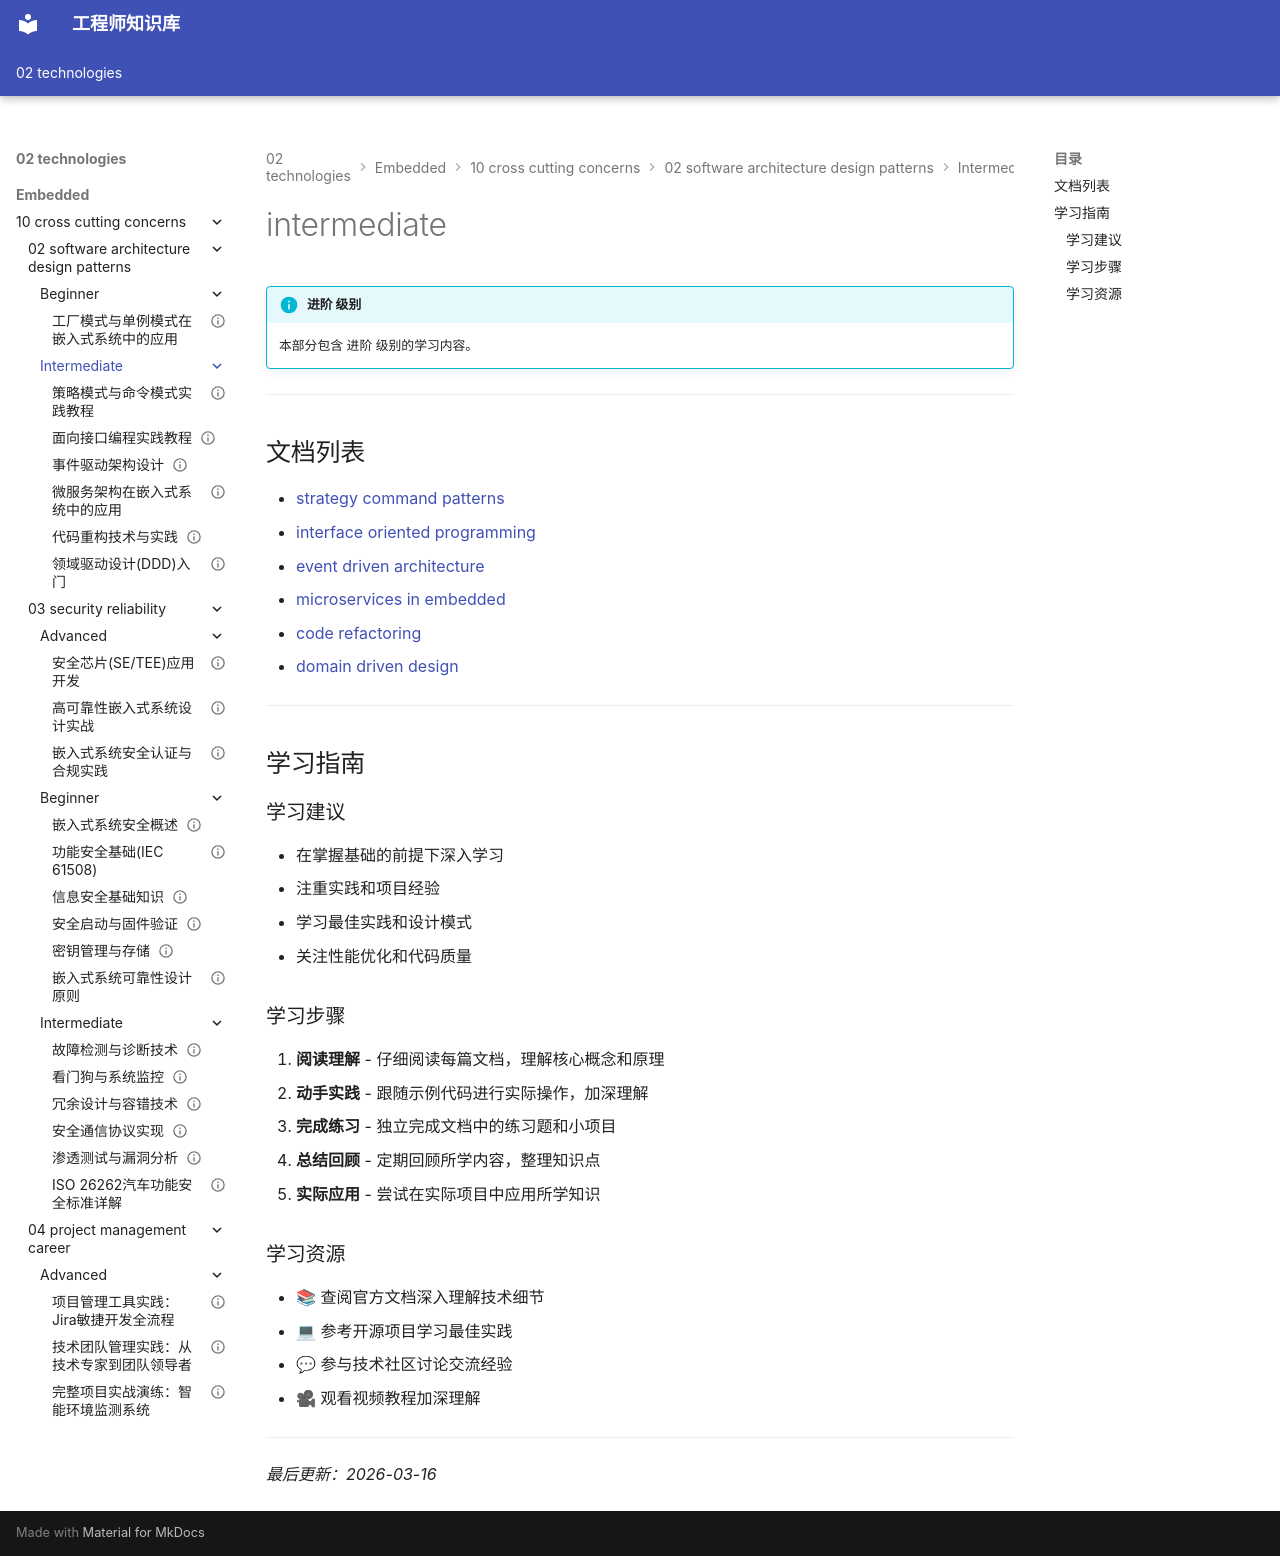

repository: Vuiora/knowledge-os · page: 02-technologies/embedded/10-cross-cutting-concerns/02-software-architecture-design-patterns/intermediate/index.html · generator: mkdocs

---
title: intermediate
description: 本部分包含 进阶 级别的学习内容。
---

# intermediate

!!! info "进阶 级别"
    本部分包含 进阶 级别的学习内容。

---

## 文档列表

- [strategy command patterns](01-strategy-command-patterns.md)
- [interface oriented programming](02-interface-oriented-programming.md)
- [event driven architecture](03-event-driven-architecture.md)
- [microservices in embedded](04-microservices-in-embedded.md)
- [code refactoring](05-code-refactoring.md)
- [domain driven design](06-domain-driven-design.md)

---

## 学习指南

### 学习建议

- 在掌握基础的前提下深入学习
- 注重实践和项目经验
- 学习最佳实践和设计模式
- 关注性能优化和代码质量

### 学习步骤

1. **阅读理解** - 仔细阅读每篇文档，理解核心概念和原理
2. **动手实践** - 跟随示例代码进行实际操作，加深理解
3. **完成练习** - 独立完成文档中的练习题和小项目
4. **总结回顾** - 定期回顾所学内容，整理知识点
5. **实际应用** - 尝试在实际项目中应用所学知识

### 学习资源

- 📚 查阅官方文档深入理解技术细节
- 💻 参考开源项目学习最佳实践
- 💬 参与技术社区讨论交流经验
- 🎥 观看视频教程加深理解

---

*最后更新：2026-03-16*
